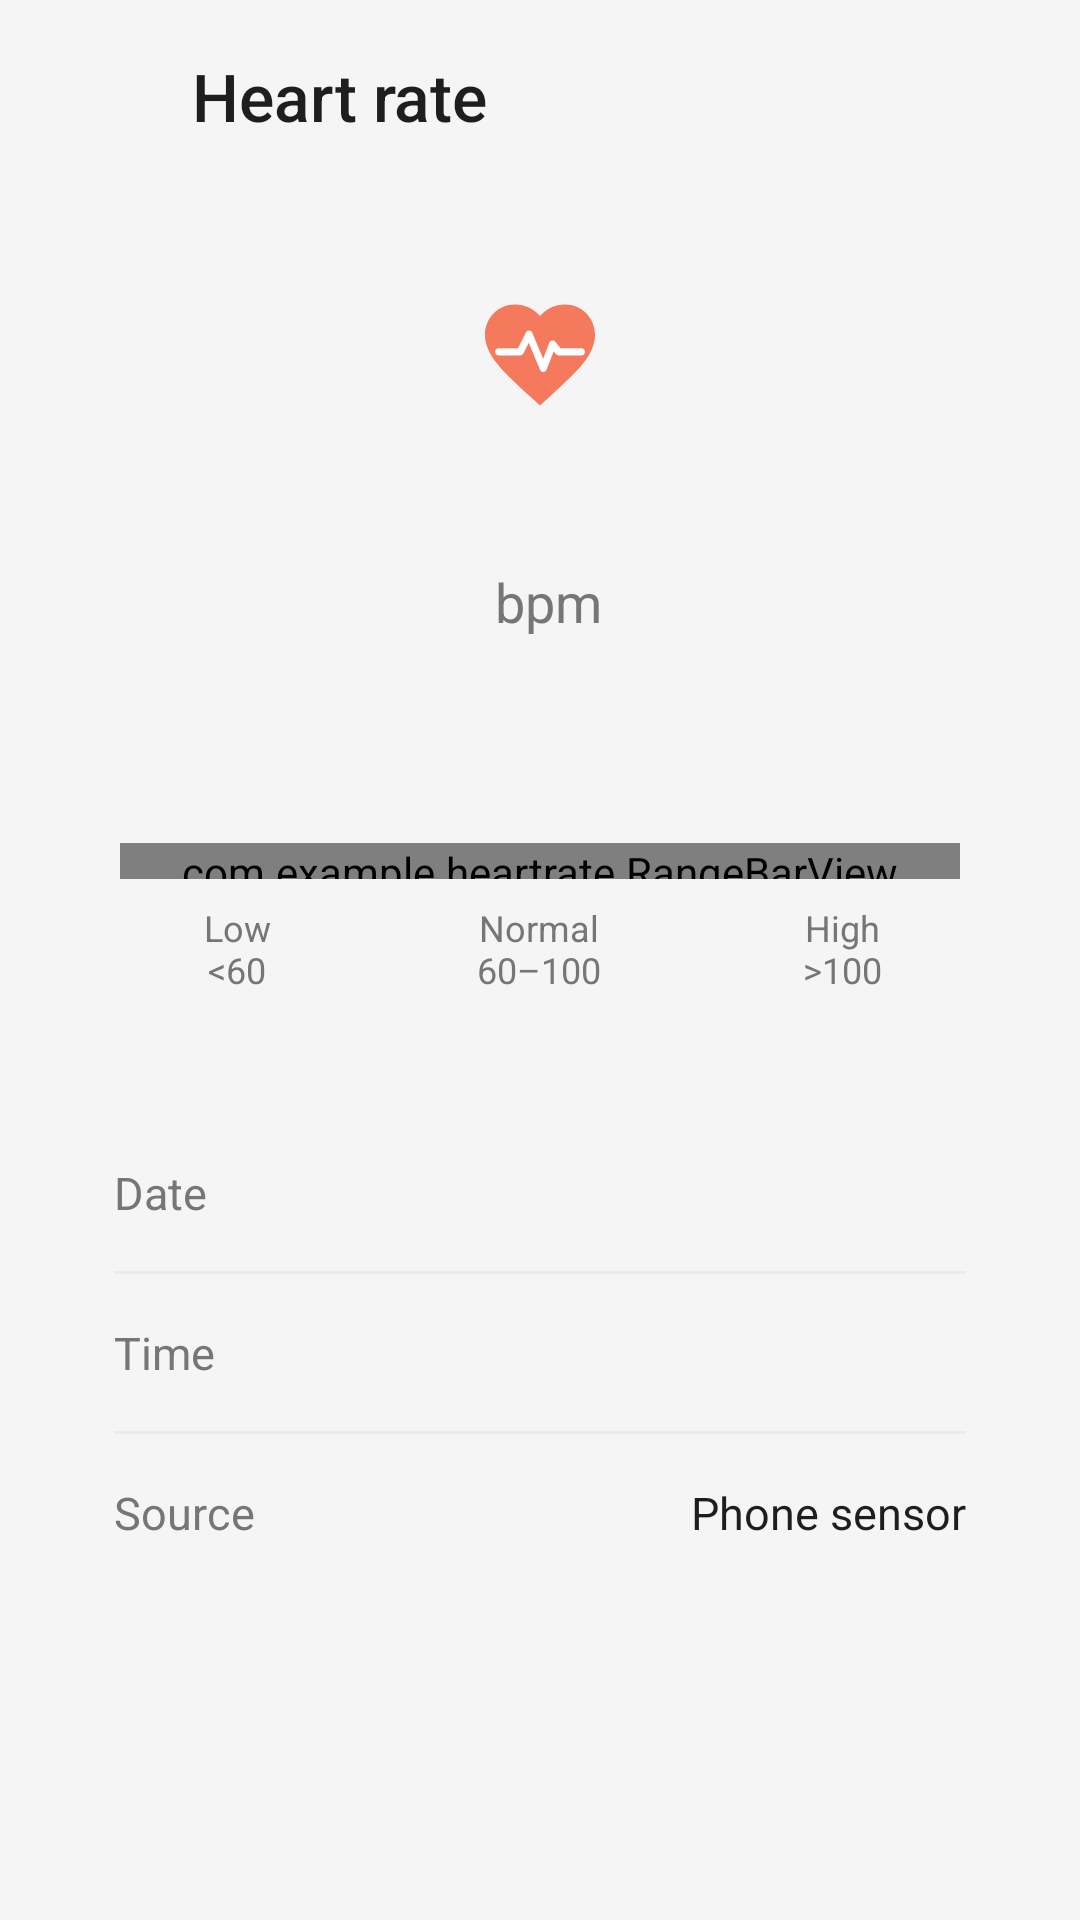

Android layout source for this screen:
<!-- AndroidManifest.xml: application theme Theme.HeartRate -->
<!-- res/layout/activity_record_detail.xml -->
<?xml version="1.0" encoding="utf-8"?>
<LinearLayout xmlns:android="http://schemas.android.com/apk/res/android"
    xmlns:app="http://schemas.android.com/apk/res-auto"
    android:layout_width="match_parent"
    android:layout_height="match_parent"
    android:background="@color/bg_main"
    android:orientation="vertical">

    <LinearLayout
        android:layout_width="match_parent"
        android:layout_height="64dp"
        android:gravity="center_vertical"
        android:orientation="horizontal"
        android:paddingStart="8dp"
        android:paddingEnd="8dp">

        <ImageButton
            android:id="@+id/backButton"
            android:layout_width="48dp"
            android:layout_height="48dp"
            android:background="?attr/selectableItemBackgroundBorderless"
            android:contentDescription="@string/back"
            android:src="@drawable/ic_arrow_back"
            android:tint="@color/text_primary" />

        <TextView
            android:layout_width="0dp"
            android:layout_height="wrap_content"
            android:layout_weight="1"
            android:fontFamily="sans-serif-medium"
            android:paddingStart="8dp"
            android:paddingEnd="8dp"
            android:text="@string/heart_rate_title"
            android:textColor="@color/text_primary"
            android:textSize="22sp" />

        <ImageButton
            android:id="@+id/menuButton"
            android:layout_width="48dp"
            android:layout_height="48dp"
            android:background="?attr/selectableItemBackgroundBorderless"
            android:contentDescription="@string/more_options"
            android:src="@drawable/ic_more_vert"
            android:tint="@color/text_primary" />
    </LinearLayout>

    <ScrollView
        android:layout_width="match_parent"
        android:layout_height="0dp"
        android:layout_weight="1"
        android:fillViewport="true">

        <LinearLayout
            android:layout_width="match_parent"
            android:layout_height="wrap_content"
            android:orientation="vertical"
            android:paddingBottom="24dp">

            
            <LinearLayout
                android:layout_width="match_parent"
                android:layout_height="wrap_content"
                android:layout_marginStart="16dp"
                android:layout_marginTop="4dp"
                android:layout_marginEnd="16dp"
                android:background="@drawable/bg_card_single"
                android:gravity="center_horizontal"
                android:orientation="vertical"
                android:paddingStart="24dp"
                android:paddingTop="28dp"
                android:paddingEnd="24dp"
                android:paddingBottom="28dp">

                <ImageView
                    android:layout_width="44dp"
                    android:layout_height="44dp"
                    android:contentDescription="@null"
                    android:src="@drawable/ic_heart_pulse" />

                <LinearLayout
                    android:layout_width="wrap_content"
                    android:layout_height="wrap_content"
                    android:layout_marginTop="12dp"
                    android:gravity="bottom"
                    android:orientation="horizontal">

                    <TextView
                        android:id="@+id/detailBpmText"
                        android:layout_width="wrap_content"
                        android:layout_height="wrap_content"
                        android:fontFamily="sans-serif-medium"
                        android:textColor="@color/text_primary"
                        android:textSize="64sp" />

                    <TextView
                        android:layout_width="wrap_content"
                        android:layout_height="wrap_content"
                        android:layout_marginStart="6dp"
                        android:layout_marginBottom="12dp"
                        android:text="@string/bpm_unit"
                        android:textColor="@color/text_secondary"
                        android:textSize="18sp" />
                </LinearLayout>

                <TextView
                    android:id="@+id/detailZoneText"
                    android:layout_width="wrap_content"
                    android:layout_height="wrap_content"
                    android:fontFamily="sans-serif-medium"
                    android:textSize="16sp" />

                <com.example.heartrate.RangeBarView
                    android:id="@+id/detailRangeBar"
                    android:layout_width="match_parent"
                    android:layout_height="12dp"
                    android:layout_marginTop="22dp" />

                <LinearLayout
                    android:layout_width="match_parent"
                    android:layout_height="wrap_content"
                    android:layout_marginTop="8dp"
                    android:orientation="horizontal"
                    android:weightSum="100">

                    <TextView
                        android:layout_width="0dp"
                        android:layout_height="wrap_content"
                        android:layout_weight="28"
                        android:gravity="center"
                        android:text="@string/range_low_label"
                        android:textColor="@color/text_secondary"
                        android:textSize="12sp" />

                    <TextView
                        android:layout_width="0dp"
                        android:layout_height="wrap_content"
                        android:layout_weight="44"
                        android:gravity="center"
                        android:text="@string/range_normal_label"
                        android:textColor="@color/text_secondary"
                        android:textSize="12sp" />

                    <TextView
                        android:layout_width="0dp"
                        android:layout_height="wrap_content"
                        android:layout_weight="28"
                        android:gravity="center"
                        android:text="@string/range_high_label"
                        android:textColor="@color/text_secondary"
                        android:textSize="12sp" />
                </LinearLayout>
            </LinearLayout>

            
            <LinearLayout
                android:layout_width="match_parent"
                android:layout_height="wrap_content"
                android:layout_marginStart="16dp"
                android:layout_marginTop="12dp"
                android:layout_marginEnd="16dp"
                android:background="@drawable/bg_card_single"
                android:orientation="vertical"
                android:paddingStart="22dp"
                android:paddingEnd="22dp">

                <LinearLayout
                    android:layout_width="match_parent"
                    android:layout_height="wrap_content"
                    android:gravity="center_vertical"
                    android:orientation="horizontal"
                    android:paddingTop="16dp"
                    android:paddingBottom="16dp">

                    <TextView
                        android:layout_width="0dp"
                        android:layout_height="wrap_content"
                        android:layout_weight="1"
                        android:text="@string/detail_date"
                        android:textColor="@color/text_secondary"
                        android:textSize="15sp" />

                    <TextView
                        android:id="@+id/detailDateText"
                        android:layout_width="wrap_content"
                        android:layout_height="wrap_content"
                        android:textColor="@color/text_primary"
                        android:textSize="15sp" />
                </LinearLayout>

                <View
                    android:layout_width="match_parent"
                    android:layout_height="1dp"
                    android:background="@color/divider" />

                <LinearLayout
                    android:layout_width="match_parent"
                    android:layout_height="wrap_content"
                    android:gravity="center_vertical"
                    android:orientation="horizontal"
                    android:paddingTop="16dp"
                    android:paddingBottom="16dp">

                    <TextView
                        android:layout_width="0dp"
                        android:layout_height="wrap_content"
                        android:layout_weight="1"
                        android:text="@string/detail_time"
                        android:textColor="@color/text_secondary"
                        android:textSize="15sp" />

                    <TextView
                        android:id="@+id/detailTimeText"
                        android:layout_width="wrap_content"
                        android:layout_height="wrap_content"
                        android:textColor="@color/text_primary"
                        android:textSize="15sp" />
                </LinearLayout>

                <View
                    android:layout_width="match_parent"
                    android:layout_height="1dp"
                    android:background="@color/divider" />

                <LinearLayout
                    android:layout_width="match_parent"
                    android:layout_height="wrap_content"
                    android:gravity="center_vertical"
                    android:orientation="horizontal"
                    android:paddingTop="16dp"
                    android:paddingBottom="16dp">

                    <TextView
                        android:layout_width="0dp"
                        android:layout_height="wrap_content"
                        android:layout_weight="1"
                        android:text="@string/detail_source"
                        android:textColor="@color/text_secondary"
                        android:textSize="15sp" />

                    <TextView
                        android:layout_width="wrap_content"
                        android:layout_height="wrap_content"
                        android:text="@string/source_phone"
                        android:textColor="@color/text_primary"
                        android:textSize="15sp" />
                </LinearLayout>
            </LinearLayout>

        </LinearLayout>
    </ScrollView>

</LinearLayout>
<!-- resources referenced by this layout -->
<resources>
  <color name="bg_main">#F5F5F5</color>
  <color name="divider">#EBEBEB</color>
  <color name="text_primary">#1E1E1E</color>
  <color name="text_secondary">#767676</color>
  <!-- drawable ic_heart_pulse (drawable) -->
  <vector xmlns:android="http://schemas.android.com/apk/res/android"
      android:width="64dp"
      android:height="64dp"
      android:viewportWidth="24"
      android:viewportHeight="24">
      <path
          android:fillColor="@color/coral"
          android:pathData="M12,21.35l-1.45,-1.32C5.4,15.36 2,12.28 2,8.5 2,5.42 4.42,3 7.5,3c1.74,0 3.41,0.81 4.5,2.09C13.09,3.81 14.76,3 16.5,3 19.58,3 22,5.42 22,8.5c0,3.78 -3.4,6.86 -8.55,11.54L12,21.35z" />
      <path
          android:strokeColor="#FFFFFF"
          android:strokeWidth="1.3"
          android:strokeLineCap="round"
          android:strokeLineJoin="round"
          android:pathData="M4.5,11.6H8.4L10,8.4L12.6,14.6L14.3,10.2L15.4,11.6H19.5" />
  </vector>
  <string name="back">Back</string>
  <string name="bpm_unit">bpm</string>
  <string name="detail_date">Date</string>
  <string name="detail_source">Source</string>
  <string name="detail_time">Time</string>
  <string name="heart_rate_title">Heart rate</string>
  <string name="more_options">More options</string>
  <string name="range_high_label">High\n&gt;100</string>
  <string name="range_low_label">Low\n&lt;60</string>
  <string name="range_normal_label">Normal\n60–100</string>
  <string name="source_phone">Phone sensor</string>
  <style name="Theme.HeartRate" parent="Theme.MaterialComponents.Light.NoActionBar">
          <item name="colorPrimary">@color/coral</item>
          <item name="colorPrimaryVariant">@color/coral_dark</item>
          <item name="colorOnPrimary">@color/white</item>
          <item name="colorSecondary">@color/coral</item>
          <item name="android:windowBackground">@color/bg_main</item>
          <item name="android:statusBarColor">@color/bg_main</item>
          <item name="android:windowLightStatusBar">true</item>
      </style>
  <color name="coral">#F4795D</color>
  <color name="coral_dark">#E8694E</color>
  <color name="white">#FFFFFF</color>
</resources>
